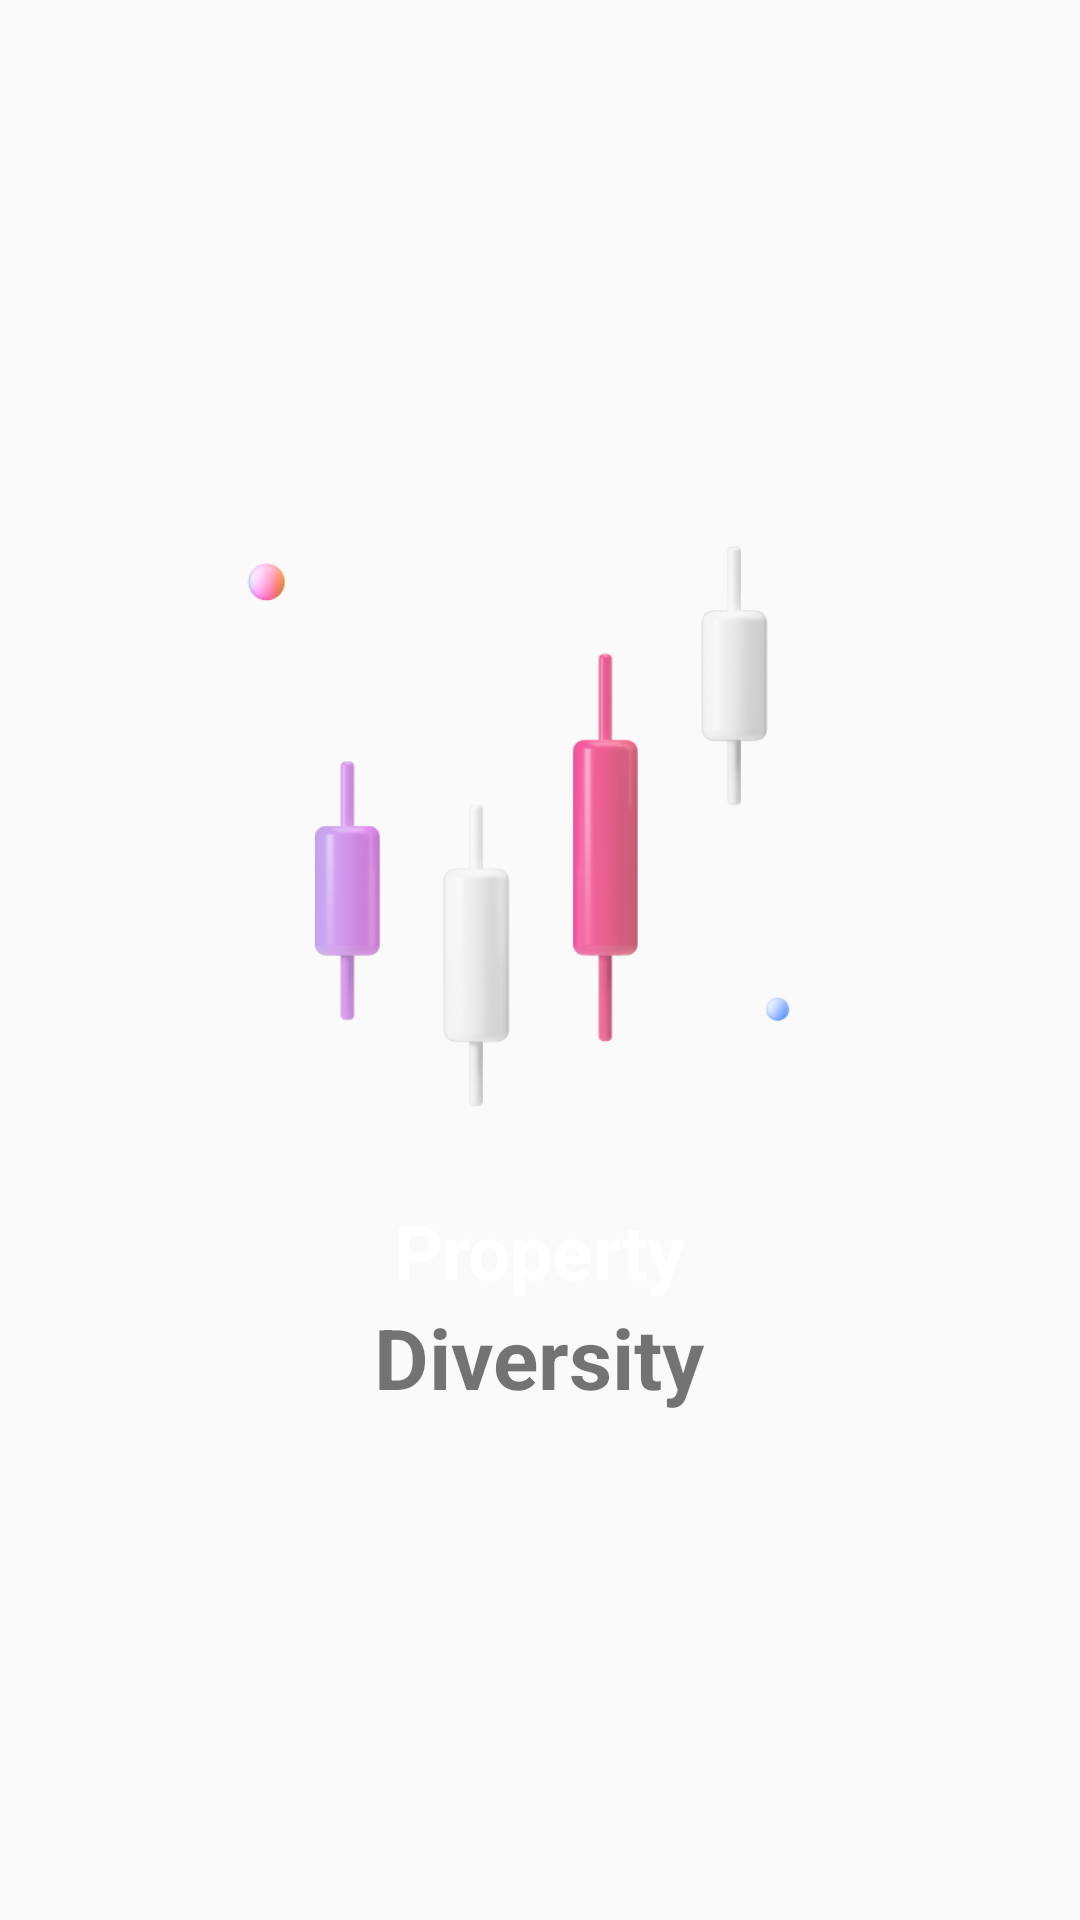

Write the Android layout XML for this screen, with the resource values it uses.
<!-- AndroidManifest.xml: application theme Theme.DYCCryptoWallet -->
<!-- res/layout/slide_layout.xml -->
<?xml version="1.0" encoding="utf-8"?>
<LinearLayout xmlns:android="http://schemas.android.com/apk/res/android"
    android:layout_width="match_parent"
    android:orientation="vertical"
    android:layout_height="match_parent">

    <ImageView
        android:id="@+id/imgView_pointers"
        android:layout_width="250dp"
        android:layout_height="250dp"
        android:layout_gravity="center_horizontal"
        android:layout_marginTop="150dp"
        android:src="@drawable/candlestick"/>

    <TextView
        android:id="@+id/txtView_desc"
        android:layout_width="wrap_content"
        android:layout_height="wrap_content"
        android:textSize="25sp"
        android:textStyle="bold"
        android:textColor="@color/white"
        android:layout_gravity="center_horizontal"
        android:text="Property"/>

    <TextView
        android:id="@+id/txtView_imptPoints"
        android:layout_width="wrap_content"
        android:layout_height="wrap_content"
        android:layout_gravity="center_horizontal"
        android:textSize="28sp"
        android:textStyle="bold"
        android:text="Diversity"/>


</LinearLayout>
<!-- resources referenced by this layout -->
<resources>
  <color name="white">#FFFFFFFF</color>
  <!-- drawable candlestick: png bitmap (drawable, 50807 bytes) -->
  <style name="Theme.DYCCryptoWallet" parent="Theme.AppCompat.Light.NoActionBar">
          
          <item name="colorPrimary">@null</item>
          <item name="colorPrimaryVariant">@color/purple_700</item>
          <item name="colorOnPrimary">@color/white</item>
          
          <item name="colorSecondary">@color/teal_200</item>
          <item name="colorSecondaryVariant">@color/teal_700</item>
          <item name="colorOnSecondary">@color/black</item>
          
          <item name="android:statusBarColor" tools:targetApi="l">?attr/colorPrimaryVariant</item>
          
      </style>
  <color name="purple_700">#FF3700B3</color>
  <color name="teal_200">#FF03DAC5</color>
  <color name="teal_700">#FF018786</color>
  <color name="black">#FF000000</color>
</resources>
